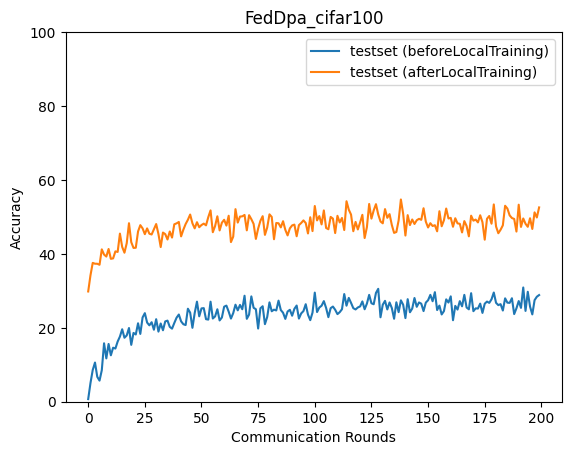

Source data for this figure (header and first rows):
epoch, accuracy_test_before, accuracy_test_after
0, 0.7052, 29.83
1, 5.03, 34.18
2, 8.594, 37.57
3, 10.6, 37.34
4, 6.742, 37.33
5, 5.71, 37.05
6, 8.523, 41.22
7, 15.81, 39.81
8, 11.73, 39.28
9, 15.64, 41.33
10, 12.56, 38.66
11, 14.62, 38.78
12, 14.39, 40.68
13, 16.28, 40.52
14, 17.63, 45.48
15, 19.61, 41.89
16, 17.31, 40.32
17, 17.93, 42.88
18, 19.95, 48.3
19, 15.39, 43.17
20, 18.61, 41.61
21, 18.19, 41.66
22, 21.23, 46.06
23, 18.34, 47.77
24, 22.8, 46.91
25, 23.97, 45.34
26, 21.42, 46.89
27, 20.67, 45.45
28, 21.51, 45.25
29, 19.48, 46.66
30, 22.33, 48.08
31, 18.97, 45.37
32, 21.16, 41.85
33, 19.33, 45.77
34, 21.73, 45.34
35, 21.95, 43.89
36, 20.25, 46.06
37, 19.76, 44.41
38, 21.3, 48.01
39, 22.73, 48.26
40, 23.59, 48.64
41, 21.75, 44.74
42, 20.97, 46.55
43, 20.74, 48.07
44, 25.16, 49.23
45, 24.09, 50.65
46, 20.0, 48.27
47, 23.99, 46.9
48, 27.08, 48.57
49, 23.1, 47.21
50, 25.25, 47.81
51, 25.32, 48.19
52, 22.34, 47.73
53, 22.22, 49.94
54, 27.06, 51.77
55, 22.51, 45.86
56, 23.08, 47.53
57, 25.02, 50.17
58, 21.99, 46.35
59, 22.79, 48.44
... 140 more rows
